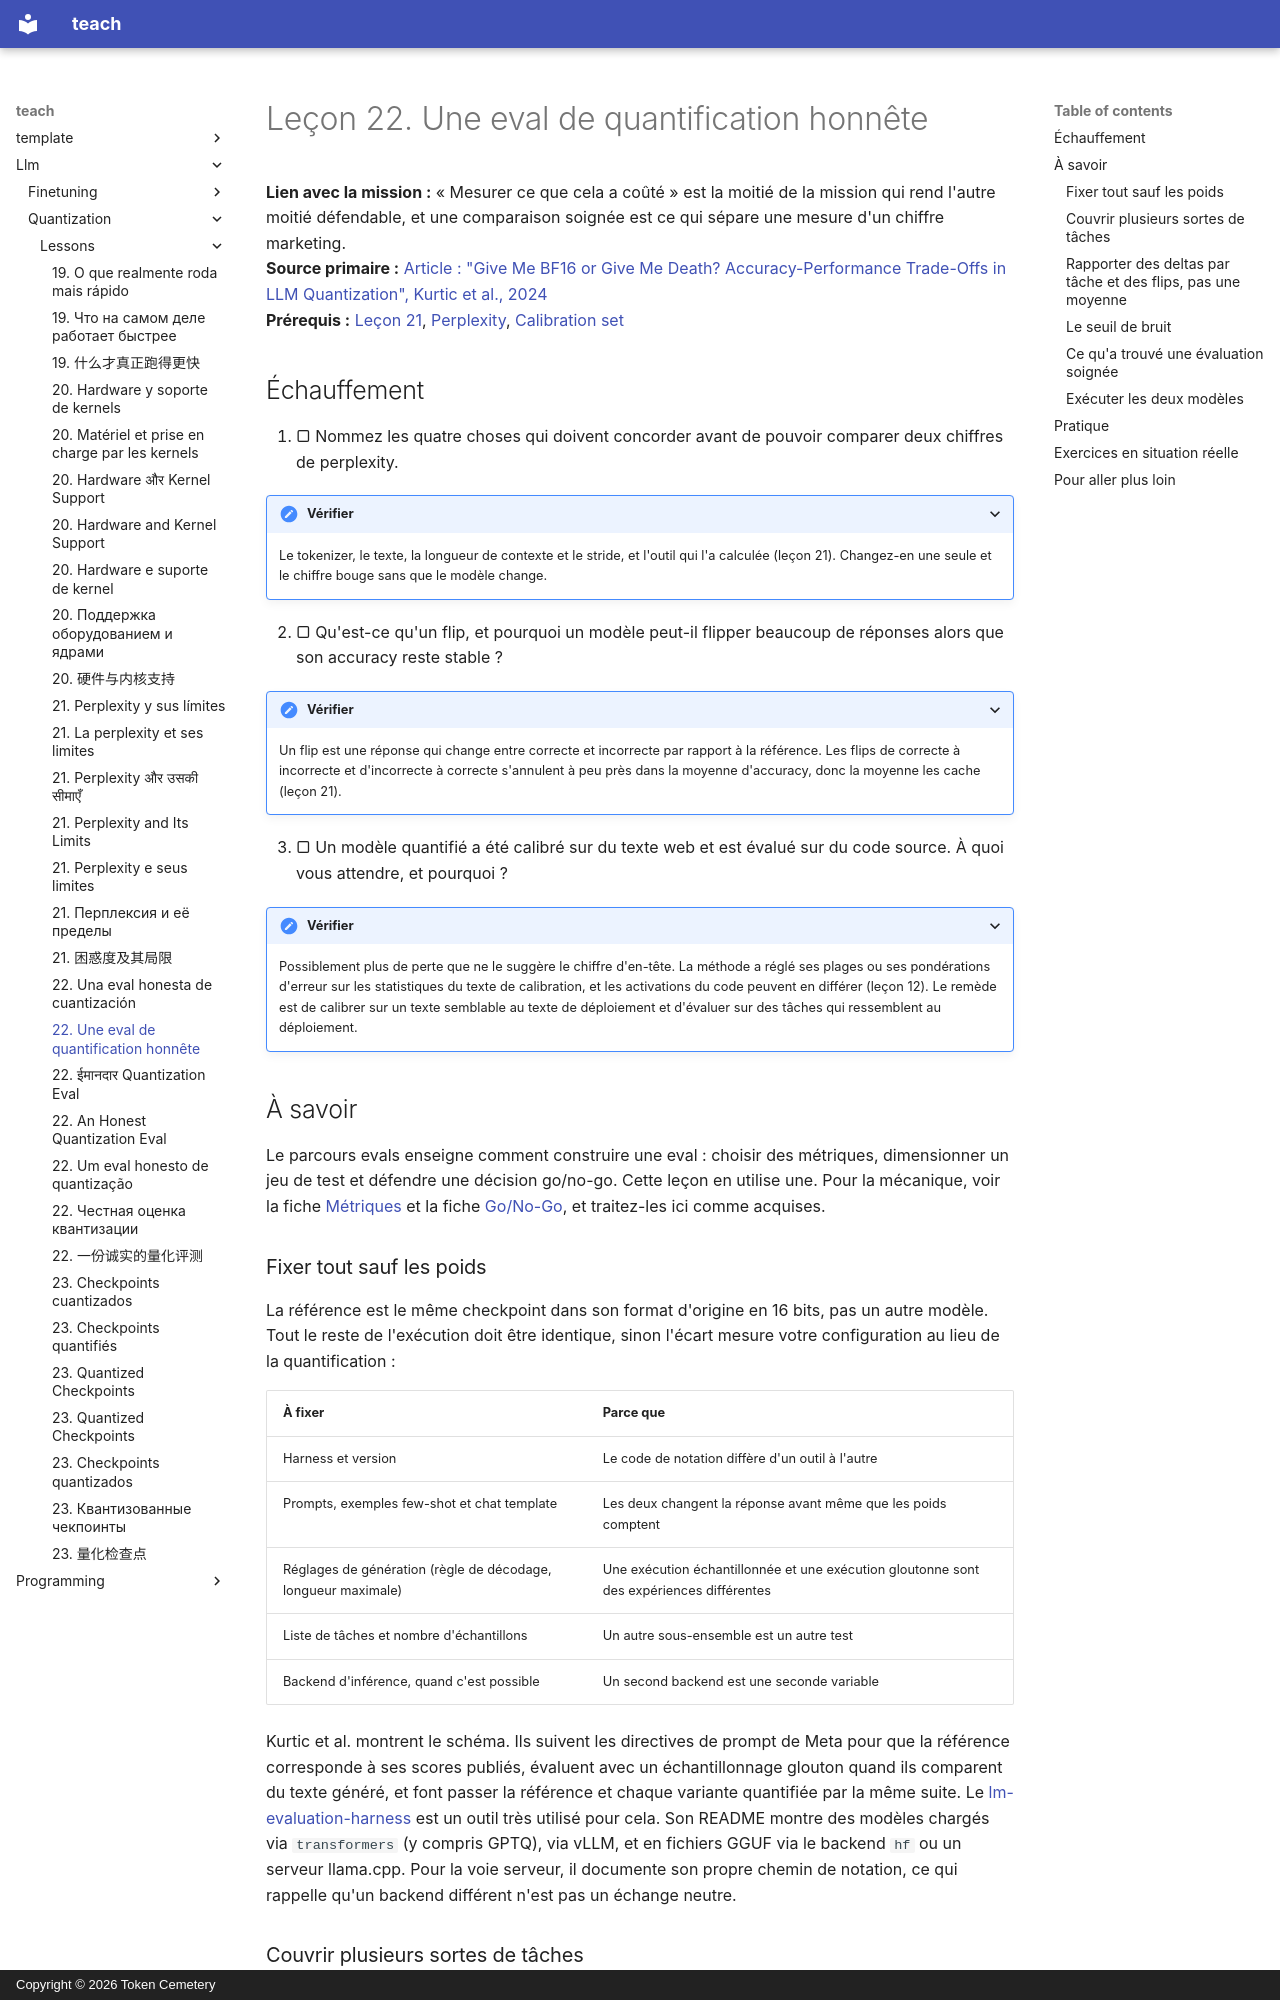

repository: TokenCemetery/teach · page: llm/quantization/lessons/0022-an-honest-quantization-eval.fr/index.html · generator: mkdocs · copyright: Copyright © 2026 Token Cemetery

---
title: "22. Une eval de quantification honnête"
description: "Comparer un modèle quantifié à sa référence sur le même harness et les mêmes tâches, et rapporter ce qu'il a perdu et où"
type: lesson
---

# Leçon 22. Une eval de quantification honnête

**Lien avec la mission :** « Mesurer ce que cela a coûté » est la moitié de la mission qui rend l'autre moitié défendable, et une comparaison soignée est ce qui sépare une mesure d'un chiffre marketing.
**Source primaire :** [Article : "Give Me BF16 or Give Me Death? Accuracy-Performance Trade-Offs in LLM Quantization", Kurtic et al., 2024](https://arxiv.org/abs/2411.02355)
**Prérequis :** [Leçon 21](0021-perplexity-and-its-limits.md), [Perplexity](../GLOSSARY.md), [Calibration set](../GLOSSARY.md)

## Échauffement

1. ▢ Nommez les quatre choses qui doivent concorder avant de pouvoir comparer deux chiffres de perplexity.

<details markdown="1"><summary>Vérifier</summary>

Le tokenizer, le texte, la longueur de contexte et le stride, et l'outil qui l'a calculée (leçon 21). Changez-en une seule et le chiffre bouge sans que le modèle change.

</details>

2. ▢ Qu'est-ce qu'un flip, et pourquoi un modèle peut-il flipper beaucoup de réponses alors que son accuracy reste stable ?

<details markdown="1"><summary>Vérifier</summary>

Un flip est une réponse qui change entre correcte et incorrecte par rapport à la référence. Les flips de correcte à incorrecte et d'incorrecte à correcte s'annulent à peu près dans la moyenne d'accuracy, donc la moyenne les cache (leçon 21).

</details>

3. ▢ Un modèle quantifié a été calibré sur du texte web et est évalué sur du code source. À quoi vous attendre, et pourquoi ?

<details markdown="1"><summary>Vérifier</summary>

Possiblement plus de perte que ne le suggère le chiffre d'en-tête. La méthode a réglé ses plages ou ses pondérations d'erreur sur les statistiques du texte de calibration, et les activations du code peuvent en différer (leçon 12). Le remède est de calibrer sur un texte semblable au texte de déploiement et d'évaluer sur des tâches qui ressemblent au déploiement.

</details>

## À savoir

Le parcours evals enseigne comment construire une eval : choisir des métriques, dimensionner un jeu de test et défendre une décision go/no-go. Cette leçon en utilise une. Pour la mécanique, voir la fiche [Métriques](../../evals/reference/metrics.md) et la fiche [Go/No-Go](../../evals/reference/go-no-go.md), et traitez-les ici comme acquises.

### Fixer tout sauf les poids

La référence est le même checkpoint dans son format d'origine en 16 bits, pas un autre modèle. Tout le reste de l'exécution doit être identique, sinon l'écart mesure votre configuration au lieu de la quantification :

| À fixer | Parce que |
|---|---|
| Harness et version | Le code de notation diffère d'un outil à l'autre |
| Prompts, exemples few-shot et chat template | Les deux changent la réponse avant même que les poids comptent |
| Réglages de génération (règle de décodage, longueur maximale) | Une exécution échantillonnée et une exécution gloutonne sont des expériences différentes |
| Liste de tâches et nombre d'échantillons | Un autre sous-ensemble est un autre test |
| Backend d'inférence, quand c'est possible | Un second backend est une seconde variable |

Kurtic et al. montrent le schéma. Ils suivent les directives de prompt de Meta pour que la référence corresponde à ses scores publiés, évaluent avec un échantillonnage glouton quand ils comparent du texte généré, et font passer la référence et chaque variante quantifiée par la même suite. Le [lm-evaluation-harness](https://github.com/EleutherAI/lm-evaluation-harness) est un outil très utilisé pour cela. Son README montre des modèles chargés via `transformers` (y compris GPTQ), via vLLM, et en fichiers GGUF via le backend `hf` ou un serveur llama.cpp. Pour la voie serveur, il documente son propre chemin de notation, ce qui rappelle qu'un backend différent n'est pas un échange neutre.
